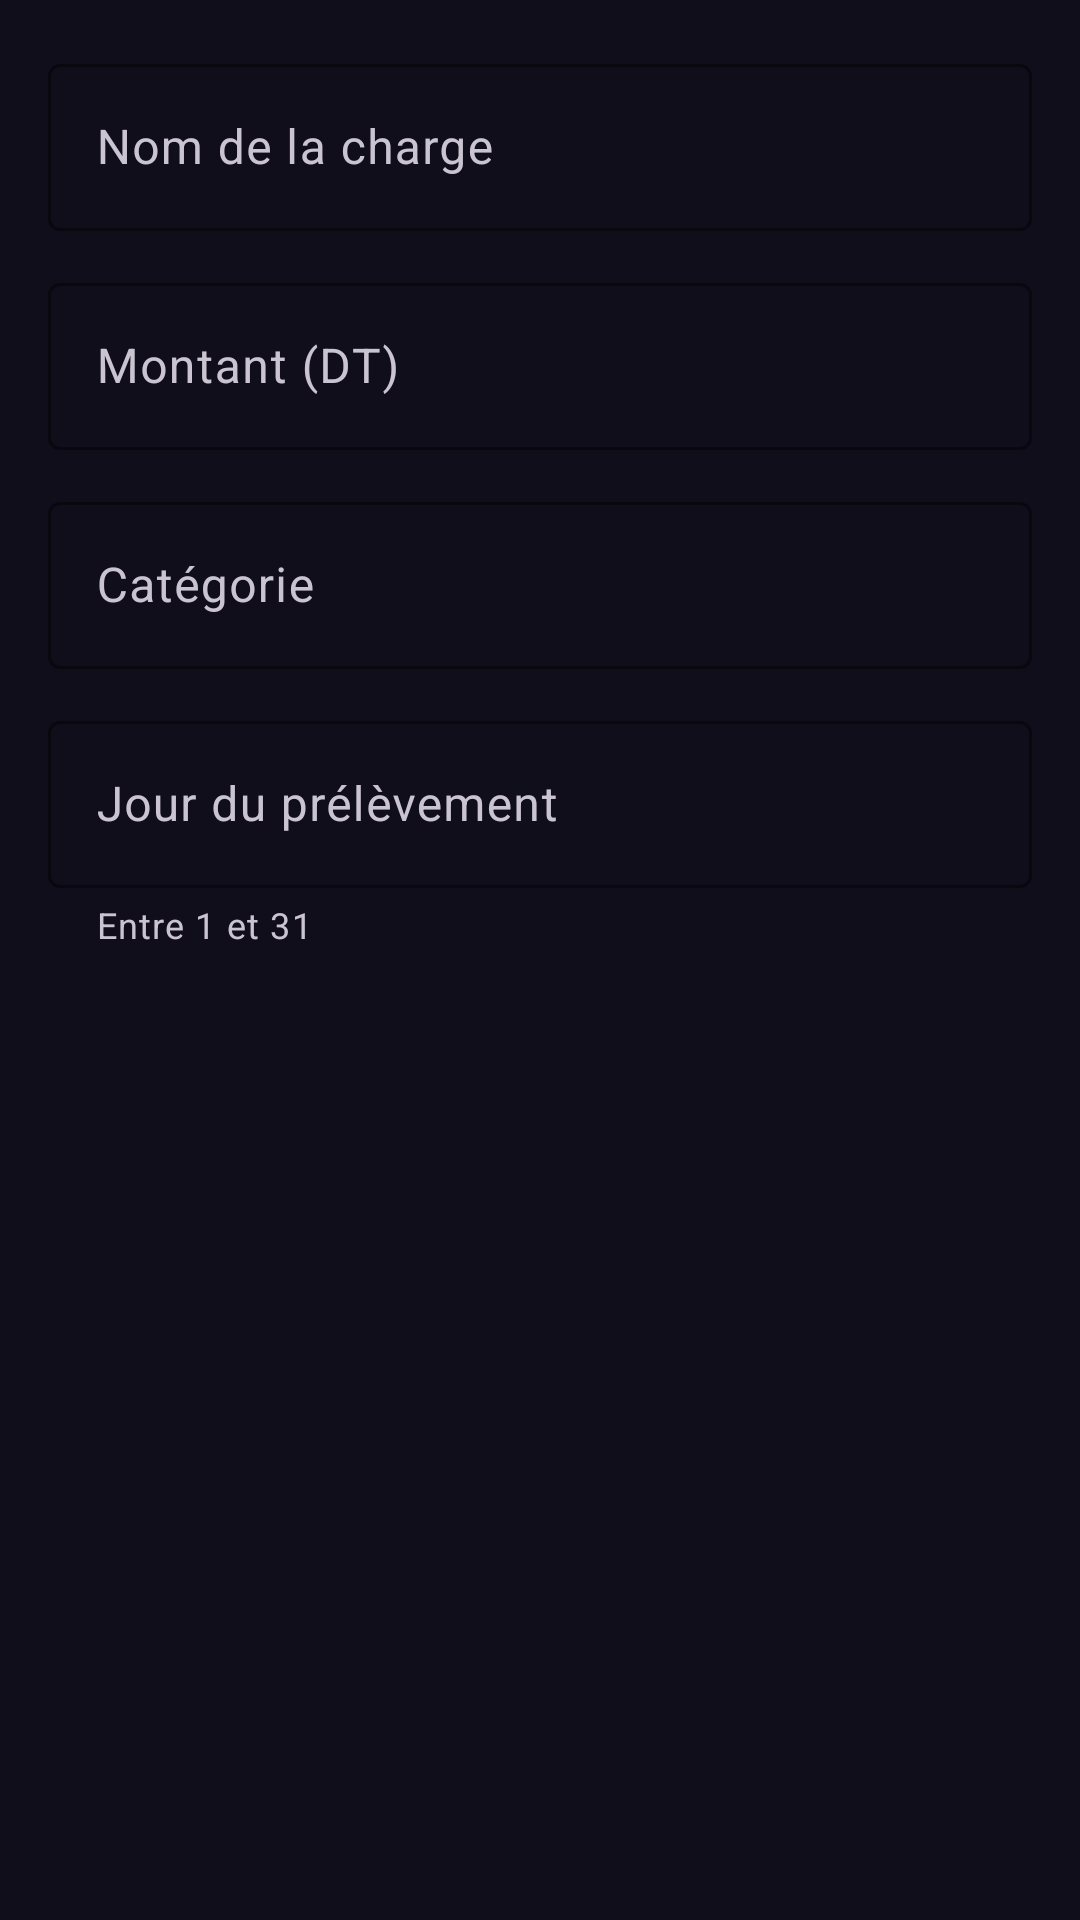

This screen was rendered from an Android layout file. Write that file and the resources it references.
<!-- AndroidManifest.xml: application theme Theme.MyApplication -->
<!-- res/layout/dialog_add_recurring.xml -->
<?xml version="1.0" encoding="utf-8"?>
<LinearLayout xmlns:android="http://schemas.android.com/apk/res/android"
    xmlns:app="http://schemas.android.com/apk/res-auto"
    android:layout_width="match_parent"
    android:layout_height="wrap_content"
    android:orientation="vertical"
    android:padding="16dp">

    <com.google.android.material.textfield.TextInputLayout
        style="@style/Widget.Material3.TextInputLayout.OutlinedBox"
        android:layout_width="match_parent"
        android:layout_height="wrap_content"
        android:layout_marginBottom="12dp"
        android:hint="@string/charge_name"
        app:boxStrokeColor="@color/md_primary">
        <com.google.android.material.textfield.TextInputEditText
            android:id="@+id/etChargeName"
            android:layout_width="match_parent"
            android:layout_height="wrap_content" />
    </com.google.android.material.textfield.TextInputLayout>

    <com.google.android.material.textfield.TextInputLayout
        style="@style/Widget.Material3.TextInputLayout.OutlinedBox"
        android:layout_width="match_parent"
        android:layout_height="wrap_content"
        android:layout_marginBottom="12dp"
        android:hint="@string/champ_montant"
        app:boxStrokeColor="@color/md_primary"
        app:suffixText="DT">
        <com.google.android.material.textfield.TextInputEditText
            android:id="@+id/etChargeAmount"
            android:layout_width="match_parent"
            android:layout_height="wrap_content"
            android:inputType="numberDecimal" />
    </com.google.android.material.textfield.TextInputLayout>

    <com.google.android.material.textfield.TextInputLayout
        style="@style/Widget.Material3.TextInputLayout.OutlinedBox"
        android:layout_width="match_parent"
        android:layout_height="wrap_content"
        android:layout_marginBottom="12dp"
        android:hint="@string/champ_categorie"
        app:boxStrokeColor="@color/md_primary">
        <com.google.android.material.textfield.TextInputEditText
            android:id="@+id/etChargeCategory"
            android:layout_width="match_parent"
            android:layout_height="wrap_content" />
    </com.google.android.material.textfield.TextInputLayout>

    <com.google.android.material.textfield.TextInputLayout
        style="@style/Widget.Material3.TextInputLayout.OutlinedBox"
        android:layout_width="match_parent"
        android:layout_height="wrap_content"
        android:hint="@string/jour_prelevement"
        app:boxStrokeColor="@color/md_primary"
        app:helperText="Entre 1 et 31">
        <com.google.android.material.textfield.TextInputEditText
            android:id="@+id/etChargeDay"
            android:layout_width="match_parent"
            android:layout_height="wrap_content"
            android:inputType="number" />
    </com.google.android.material.textfield.TextInputLayout>

</LinearLayout>
<!-- resources referenced by this layout -->
<resources>
  <color name="md_primary">#FFD740</color>
  <string name="champ_categorie">Catégorie</string>
  <string name="champ_montant">Montant (DT)</string>
  <string name="charge_name">Nom de la charge</string>
  <string name="jour_prelevement">Jour du prélèvement</string>
  <style name="Theme.MyApplication" parent="Theme.Material3.Dark">
          <item name="colorPrimary">@color/md_primary</item>
          <item name="colorPrimaryVariant">@color/md_primary_variant</item>
          <item name="colorOnPrimary">@color/white</item>
          <item name="colorSecondary">@color/md_secondary</item>
          <item name="android:colorBackground">@color/md_background</item>
          <item name="colorSurface">@color/md_surface</item>
          <item name="colorOnSurface">@color/md_on_surface</item>
          <item name="android:statusBarColor">@color/md_background</item>
          <item name="android:navigationBarColor">@color/md_surface</item>
          <item name="android:windowLightStatusBar">false</item>
      </style>
  <color name="md_primary_variant">#5722E8</color>
  <color name="white">#FFFFFF</color>
  <color name="md_secondary">#00C9FF</color>
  <color name="md_background">#0F0E1A</color>
  <color name="md_surface">#1A1828</color>
  <color name="md_on_surface">#BDB8D4</color>
</resources>
